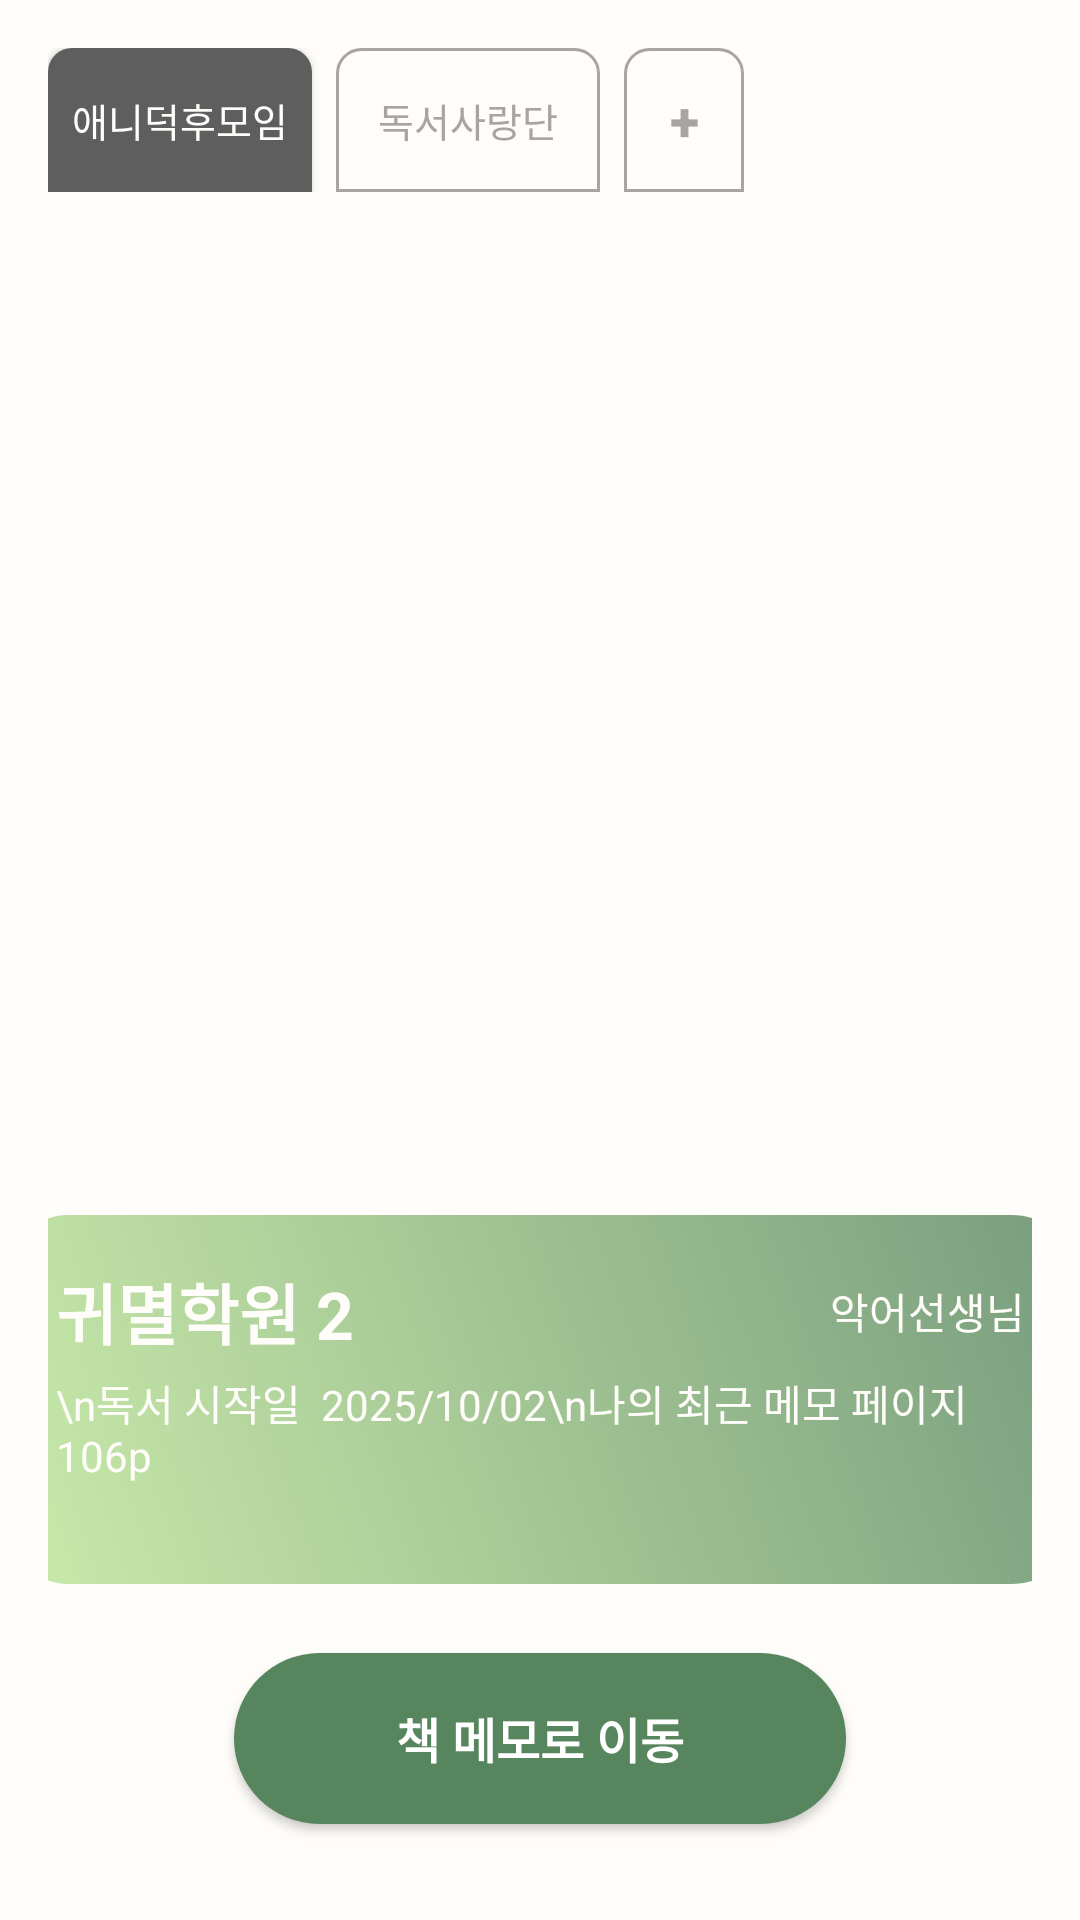

This screen was rendered from an Android layout file. Write that file and the resources it references.
<!-- AndroidManifest.xml: application theme Theme.OneDayOnePaper -->
<!-- res/layout/group_selectd2.xml -->
<?xml version="1.0" encoding="utf-8"?>
<LinearLayout xmlns:android="http://schemas.android.com/apk/res/android"
    android:layout_width="match_parent"
    android:layout_height="match_parent"
    android:background="#FFFDF9"
    android:orientation="vertical"
    android:padding="16dp">

    <LinearLayout
        android:layout_width="match_parent"
        android:layout_height="match_parent"
        android:orientation="vertical">

        <LinearLayout
            android:layout_width="match_parent"
            android:layout_height="wrap_content"
            android:orientation="horizontal"
            android:gravity="center_vertical">

            <androidx.appcompat.widget.AppCompatButton
                android:id="@+id/btnGroup1"
                android:layout_width="wrap_content"
                android:layout_height="wrap_content"
                android:text="애니덕후모임"
                android:textSize="13sp"
                android:textColor="#FFFDF9"
                android:background="@drawable/tab_selected_bg"
                android:layout_marginEnd="8dp"/>

            <androidx.appcompat.widget.AppCompatButton
                android:id="@+id/btnGroup2"
                android:layout_width="wrap_content"
                android:layout_height="wrap_content"
                android:text="독서사랑단"
                android:textSize="13sp"
                android:textColor="#A8A4A4"
                android:background="@drawable/tab_unselected_bg"
                android:layout_marginEnd="8dp"/>

            <androidx.appcompat.widget.AppCompatButton
                android:id="@+id/btnAddGroup"
                android:layout_width="40dp"
                android:layout_height="48dp"
                android:background="@drawable/tab_unselected_bg"
                android:text="+"
                android:textSize="18sp"
                android:textStyle="bold"
                android:textColor="#A8A4A4"
                android:gravity="center" />
        </LinearLayout>

        <LinearLayout
            android:layout_width="373dp"
            android:layout_height="529dp"
            android:layout_weight="1"
            android:gravity="center"
            android:orientation="vertical"
            android:background="@drawable/sample_book2">
        </LinearLayout>

        <LinearLayout
            android:layout_width="355dp"
            android:layout_height="123dp"
            android:orientation="vertical"
            android:background="@drawable/bg_book_info"
            android:padding="16dp"
            android:layout_marginHorizontal="8dp"
            android:layout_marginTop="-50dp"
            android:layout_marginBottom="8dp"
            android:elevation="3dp"
            android:layout_gravity="center_horizontal">

            <RelativeLayout
                android:layout_width="match_parent"
                android:layout_height="wrap_content">

                <TextView
                    android:id="@+id/tvBookTitle"
                    android:layout_width="wrap_content"
                    android:layout_height="wrap_content"
                    android:text="귀멸학원 2"
                    android:textColor="#FFFDF9"
                    android:textStyle="bold"
                    android:textSize="22sp"
                    android:layout_alignParentStart="true"
                    android:layout_alignParentLeft="true"
                    android:layout_centerVertical="true" />

                <TextView
                    android:id="@+id/tvBookAuthor"
                    android:layout_width="wrap_content"
                    android:layout_height="wrap_content"
                    android:text="악어선생님"
                    android:textColor="#FFFDF9"
                    android:textSize="14sp"
                    android:layout_alignParentEnd="true"
                    android:layout_alignParentRight="true"
                    android:layout_centerVertical="true" />
            </RelativeLayout>


            <TextView
                android:layout_width="wrap_content"
                android:layout_height="wrap_content"
                android:text="\n독서 시작일  2025/10/02\n나의 최근 메모 페이지  106p"
                android:textColor="#FFFDF9"
                android:textSize="14sp"
                android:layout_marginTop="4dp"/>
        </LinearLayout>

        <androidx.appcompat.widget.AppCompatButton
            android:id="@+id/btnCreate"
            android:layout_width="204dp"
            android:layout_height="57dp"
            android:layout_gravity="center_horizontal"
            android:layout_marginTop="15dp"
            android:layout_marginBottom="16dp"
            android:background="@drawable/btn_deepgreen_rounded"
            android:text="책 메모로 이동"
            android:textColor="@android:color/white"
            android:textSize="16sp"
            android:textStyle="bold" />
    </LinearLayout>
</LinearLayout>
<!-- resources referenced by this layout -->
<resources>
  <!-- drawable bg_book_info (drawable) -->
  <?xml version="1.0" encoding="utf-8"?>
  <shape xmlns:android="http://schemas.android.com/apk/res/android"
      android:shape="rectangle">
  
      <gradient
          android:angle="45"
          android:endColor="#CC57855E"
          android:startColor="#CCBCE596"
          android:type="linear"
          android:useLevel="false" />
  
      <corners android:radius="20dp" />
  </shape>
  <!-- drawable btn_deepgreen_rounded (drawable) -->
  <?xml version="1.0" encoding="utf-8"?>
  <shape xmlns:android="http://schemas.android.com/apk/res/android">
      <solid android:color="@color/deepgreen" />
      <corners android:radius="66dp"/>
  </shape>
  <!-- drawable tab_selected_bg (drawable) -->
  <?xml version="1.0" encoding="utf-8"?>
  <shape xmlns:android="http://schemas.android.com/apk/res/android">
      <solid android:color="#5E5E5E" />
      <corners
          android:topLeftRadius="8dp"
          android:topRightRadius="8dp"
          android:bottomLeftRadius="0dp"
          android:bottomRightRadius="0dp" />
  </shape>
  <!-- drawable tab_unselected_bg (drawable) -->
  <?xml version="1.0" encoding="utf-8"?>
  <shape xmlns:android="http://schemas.android.com/apk/res/android">
      <stroke android:color="#A8A4A4" android:width="1dp"/>
      <corners
          android:topLeftRadius="8dp"
          android:topRightRadius="8dp"
          android:bottomLeftRadius="0dp"
          android:bottomRightRadius="0dp" />
  </shape>
  <style name="Theme.OneDayOnePaper" parent="Theme.Material3.DayNight.NoActionBar">
          <item name="android:statusBarColor">@color/white</item>
      </style>
  <color name="deepgreen">#57855E</color>
  <color name="white">#FFFFFFFF</color>
</resources>
